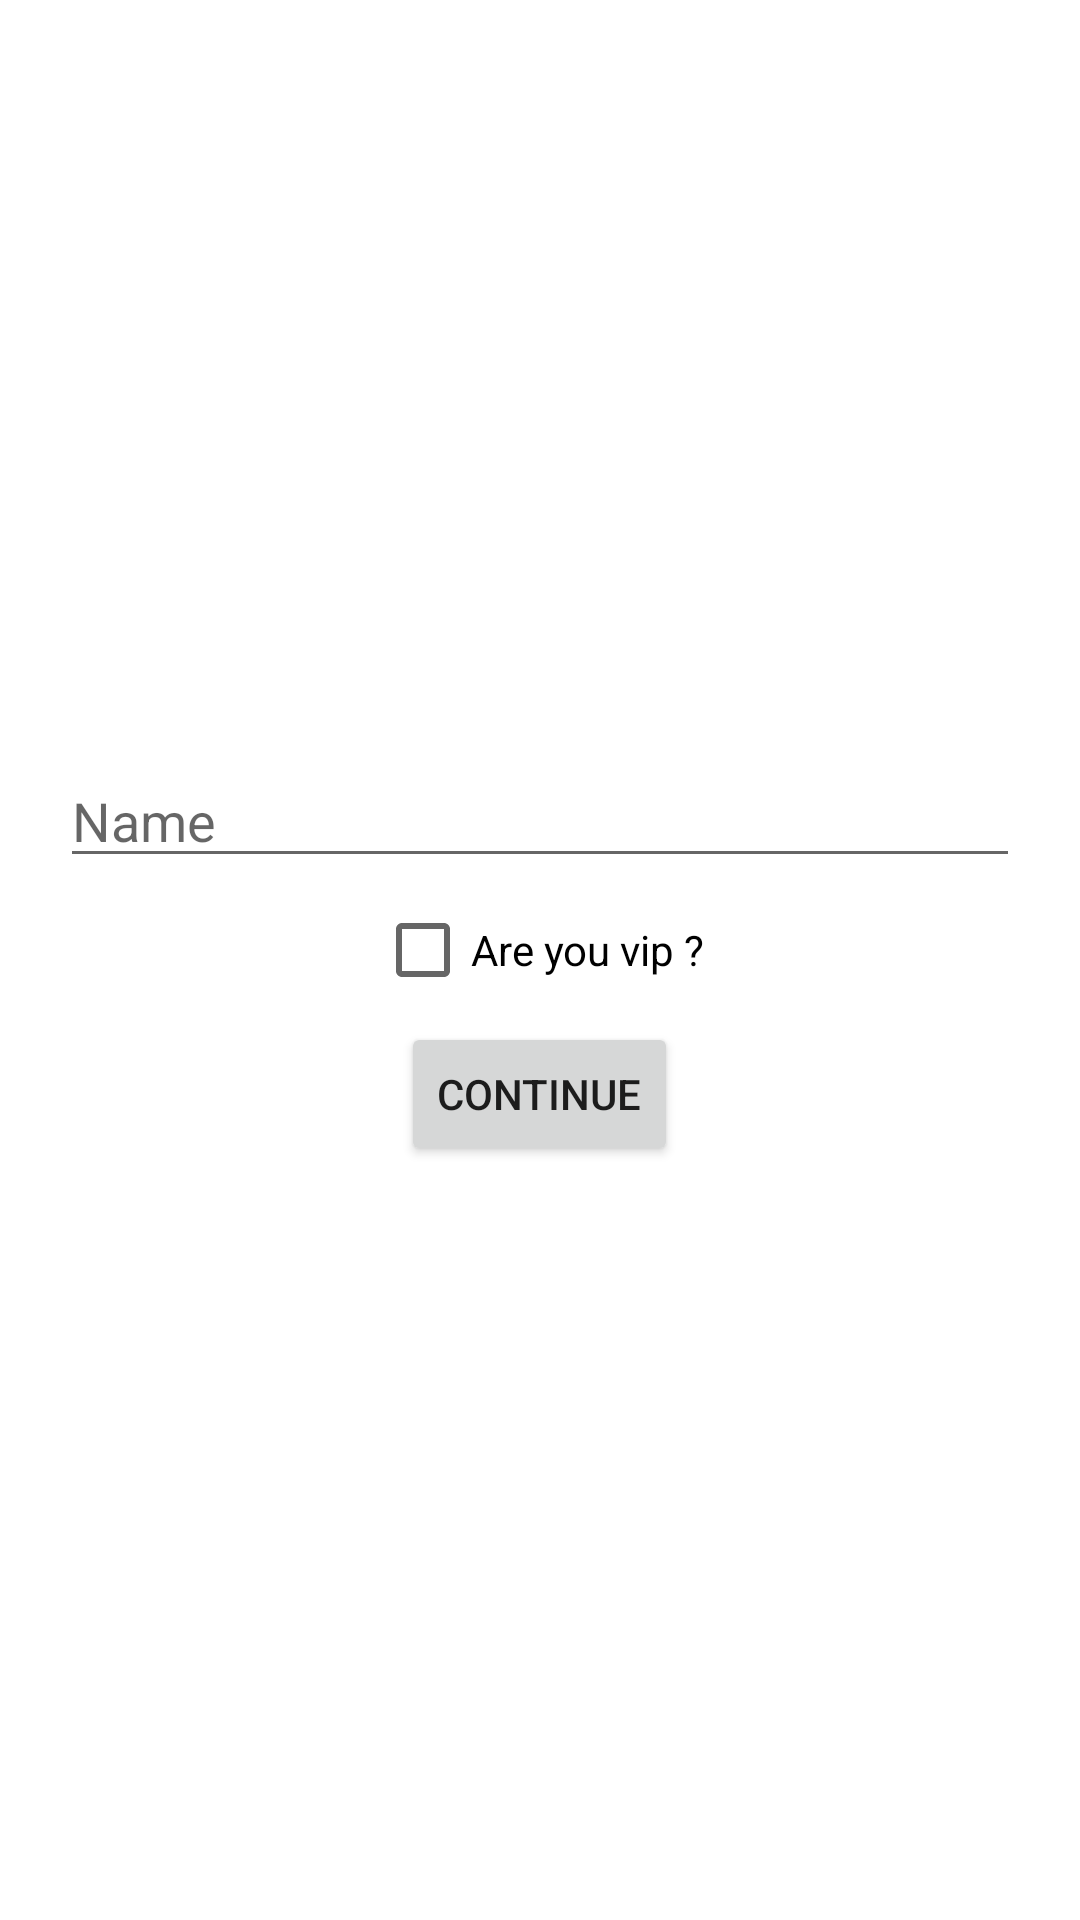

Here is an Android app screen rendered from its layout file. Give the layout XML and the strings, colors and styles it references.
<!-- AndroidManifest.xml: application theme Theme.EstudioAndroid -->
<!-- res/layout/activity_data_store.xml -->
<?xml version="1.0" encoding="utf-8"?>
<LinearLayout xmlns:android="http://schemas.android.com/apk/res/android"
    xmlns:app="http://schemas.android.com/apk/res-auto"
    xmlns:tools="http://schemas.android.com/tools"
    android:layout_width="match_parent"
    android:layout_height="match_parent"
    android:orientation="vertical"
    android:gravity="center"
    tools:context=".dataStore.DataStore">


    <EditText
        android:hint="@string/name"
        android:id="@+id/etName"
        android:layout_marginHorizontal="20dp"
        android:layout_width="match_parent"
        android:layout_height="wrap_content"
        android:autofillHints="name"
        android:inputType="text" />

    <CheckBox
        android:id="@+id/cbVip"
        android:text="@string/are_you_vip"
        android:layout_width="wrap_content"
        android:layout_height="wrap_content" />

    <Button
        android:id="@+id/btnContinue"
        android:text="@string/continue_btn"
        android:layout_width="wrap_content"
        android:layout_height="wrap_content" />

</LinearLayout>
<!-- resources referenced by this layout -->
<resources>
  <string name="are_you_vip">Are you vip ?</string>
  <string name="continue_btn">Continue</string>
  <string name="name">Name</string>
  <style name="Theme.EstudioAndroid" parent="Theme.MaterialComponents.DayNight.DarkActionBar">
          
          <item name="colorPrimary">@color/purple_500</item>
          <item name="colorPrimaryVariant">@color/purple_700</item>
          <item name="colorOnPrimary">@color/white</item>
          
          <item name="colorSecondary">@color/teal_200</item>
          <item name="colorSecondaryVariant">@color/teal_700</item>
          <item name="colorOnSecondary">@color/black</item>
          
          <item name="android:statusBarColor">#0E1213</item>
          
      </style>
  <color name="purple_500">#747E7E</color>
  <color name="purple_700">#3F7C85</color>
  <color name="white">#FFFFFF</color>
  <color name="teal_200">#FF03DAC5</color>
  <color name="teal_700">#3F7C85</color>
  <color name="black">#FF000000</color>
</resources>
